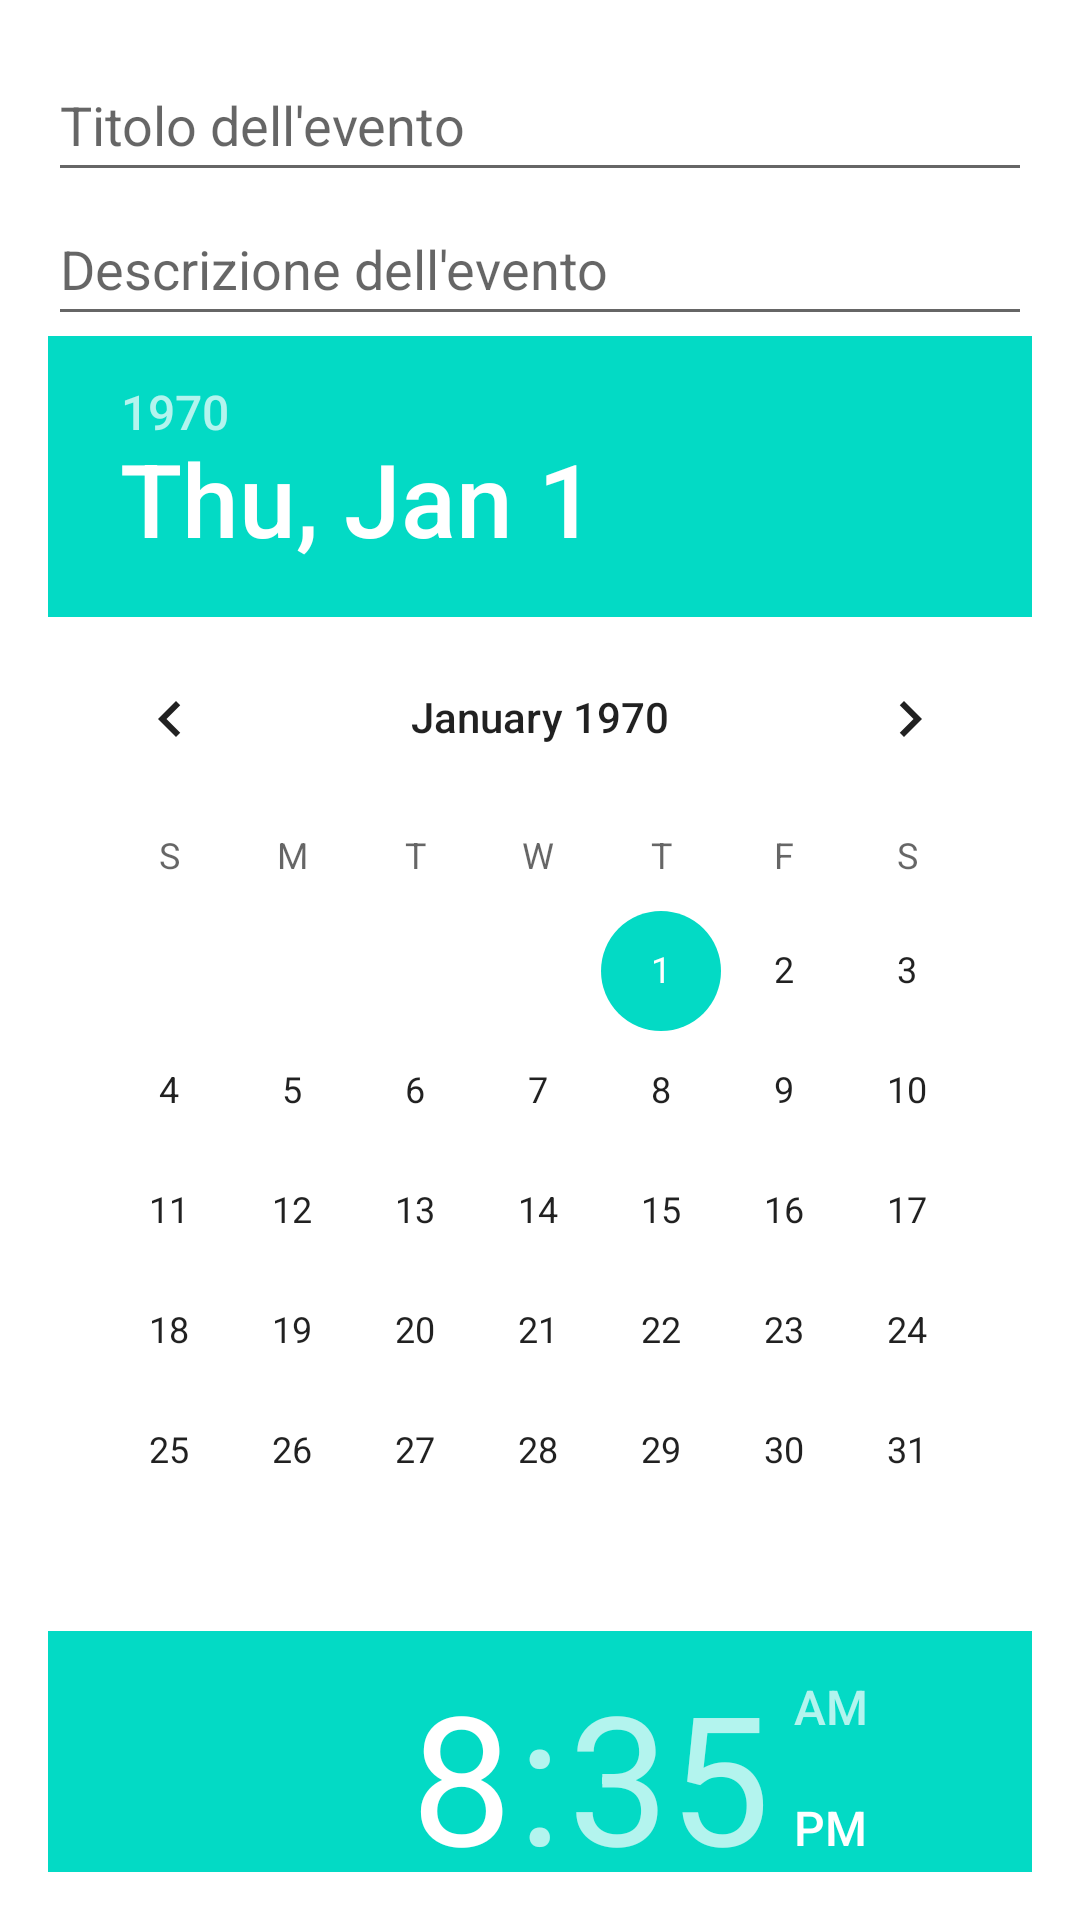

Here is an Android app screen rendered from its layout file. Give the layout XML and the strings, colors and styles it references.
<!-- AndroidManifest.xml: application theme Theme.ExamApplication -->
<!-- res/layout/fragment_add_event_dialog.xml -->
<?xml version="1.0" encoding="utf-8"?>
<LinearLayout xmlns:android="http://schemas.android.com/apk/res/android"
    android:layout_width="match_parent"
    android:layout_height="wrap_content"
    android:orientation="vertical"
    android:padding="16dp">

    
    <EditText
        android:id="@+id/editTextTitle"
        android:layout_width="match_parent"
        android:layout_height="wrap_content"
        android:hint="Titolo dell'evento"
        android:minHeight="48dp" />

    
    <EditText
        android:id="@+id/editTextDescription"
        android:layout_width="match_parent"
        android:layout_height="wrap_content"
        android:hint="Descrizione dell'evento"
        android:minHeight="48dp" />

    
    <DatePicker
        android:id="@+id/datePicker"
        android:layout_width="match_parent"
        android:layout_height="wrap_content" />

    
    <TimePicker
        android:id="@+id/timePicker"
        android:layout_width="match_parent"
        android:layout_height="wrap_content" />

    

    <Button
        android:id="@+id/btnAddEvent"
        android:layout_width="match_parent"
        android:layout_height="wrap_content"
        android:text="Aggiungi Evento" />

</LinearLayout>
<!-- resources referenced by this layout -->
<resources>
  <style name="Theme.ExamApplication" parent="Theme.MaterialComponents.DayNight.NoActionBar">
          
          <item name="colorPrimary">@color/purple_500</item>
          <item name="colorPrimaryVariant">@color/purple_700</item>
          <item name="colorOnPrimary">@color/white</item>
          
          <item name="colorSecondary">@color/teal_200</item>
          <item name="colorSecondaryVariant">@color/teal_700</item>
          <item name="colorOnSecondary">@color/black</item>
          
          <item name="android:statusBarColor">?attr/colorPrimaryVariant</item>
          
      </style>
  <color name="purple_500">#FF6200EE</color>
  <color name="purple_700">#FF3700B3</color>
  <color name="white">#FFFFFFFF</color>
  <color name="teal_200">#FF03DAC5</color>
  <color name="teal_700">#FF018786</color>
  <color name="black">#FF000000</color>
</resources>
